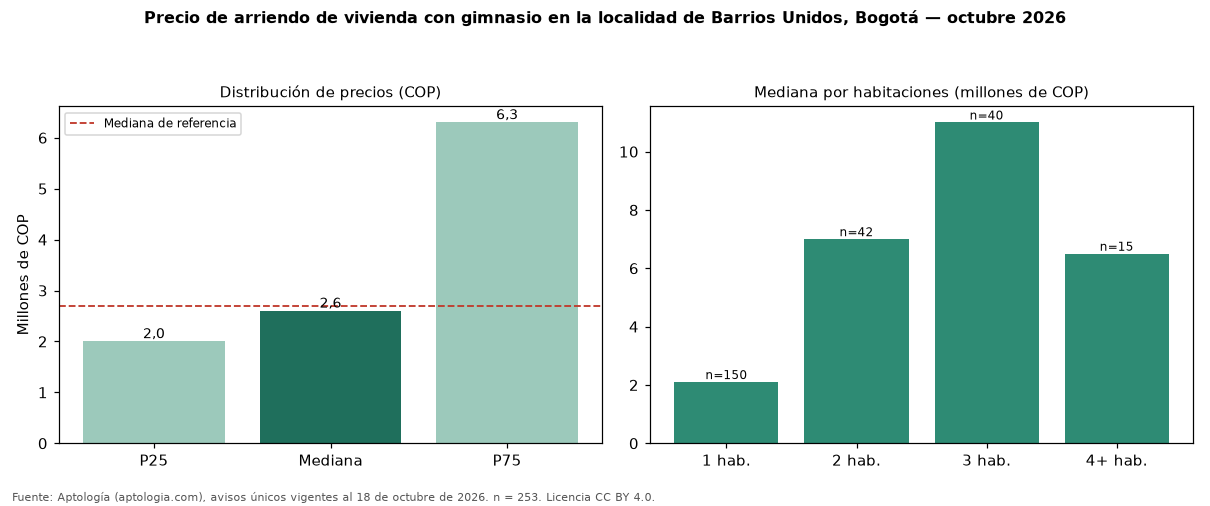

The table this chart was drawn from, first rows:
seccion, metrica, valor_cop, n
precio, p25, 2000000, 253
precio, mediana, 2600000, 253
precio, p75, 6300000, 253
cop_por_m2, p25, 56250, 253
cop_por_m2, mediana, 70680, 253
cop_por_m2, p75, 82178, 253
area, area_mediana_m2, 39.0, 253
habitaciones, 1, 2100000, 150
habitaciones, 2, 7000000, 42
habitaciones, 3, 11000000, 40
habitaciones, 4+, 6500000, 15
administracion, mediana, 380000, 109
estrato, moda, 4, 
parqueadero, porcentaje_con_parqueadero, 54.2, 253
referencia, mediana_referencia, 2700000, 927
referencia, mediana_cop_por_m2_referencia, 53408, 927
comparacion, mediana_grupo_opuesto, 2900000, 594
